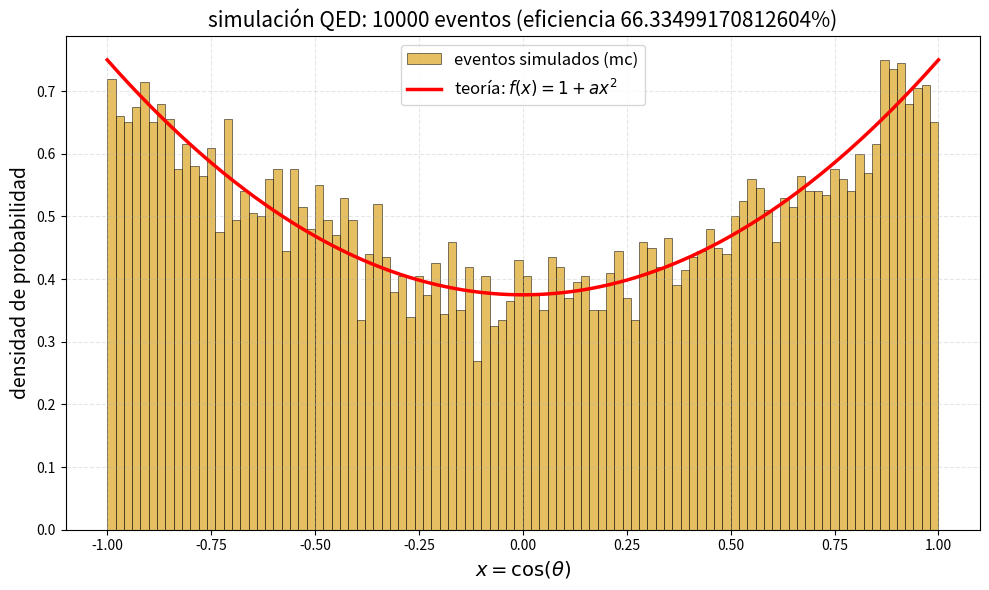
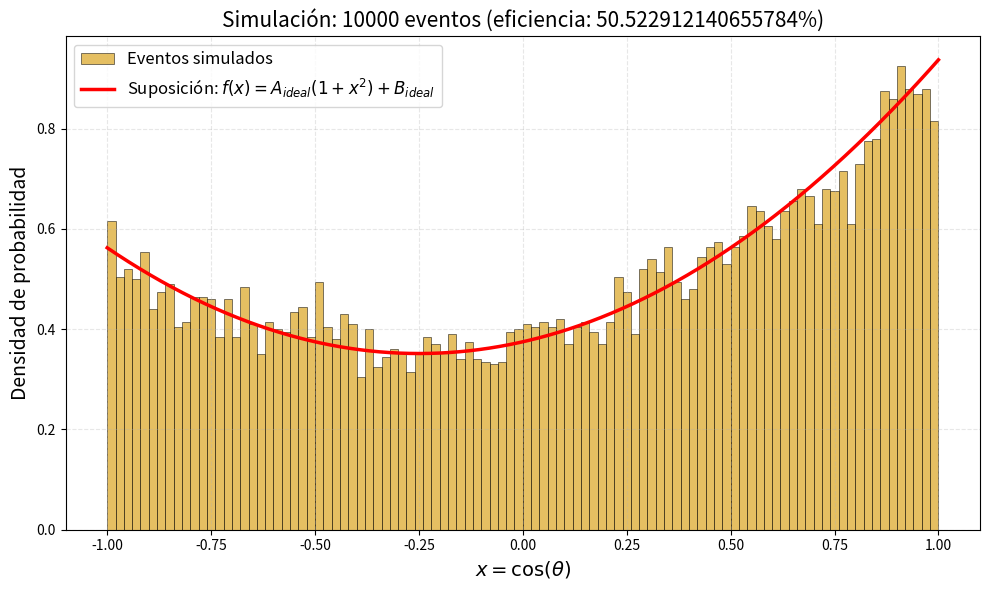
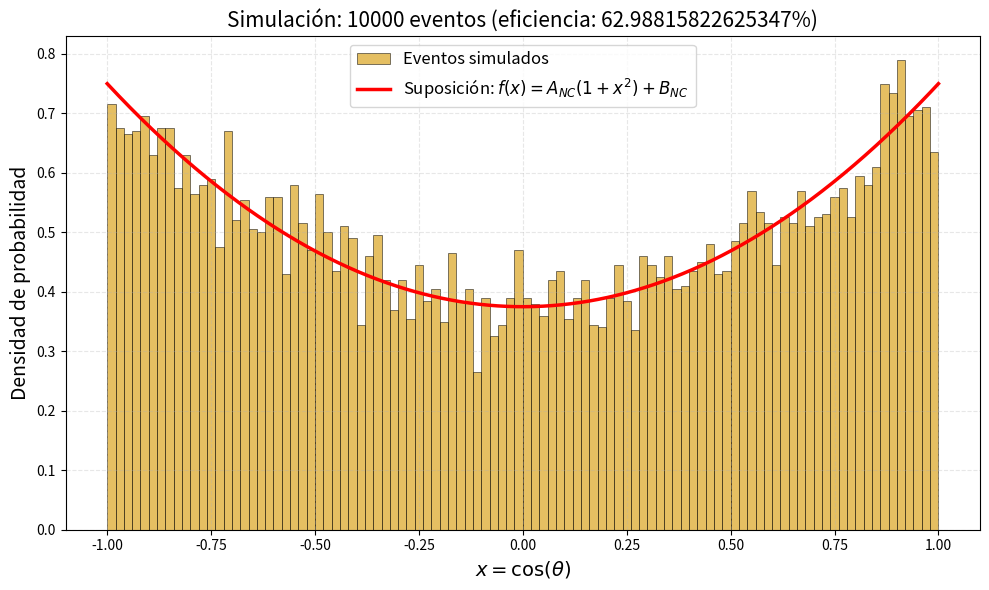
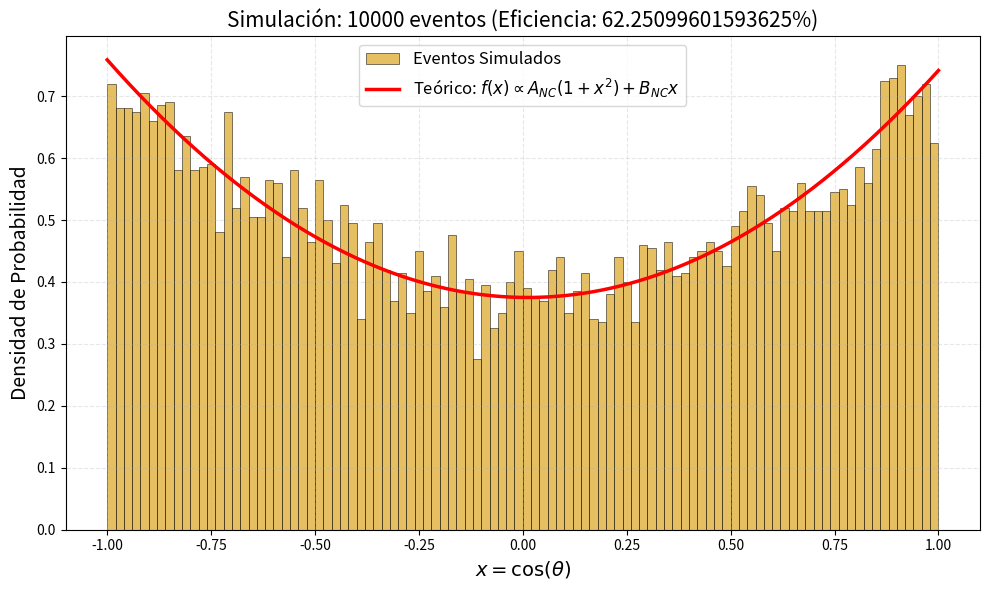

These figures' Python source, in order:
# %% [markdown]
# # TAREA 1: Simulación Monte Carlo --> Colisiones QED
# 
# ## ***Objetivo***
# 
# generar 10,000 eventos aleatorios que sigan la distribución de probabilidad de colisiones en electrodinámica cuántica (qed).
# 
# **modelo:** $f(x) = 1 + x^2$, donde $x = \cos(\theta)$
# 
# **método:** rejection sampling

# %%
import numpy as np
import matplotlib.pyplot as plt

# parámetros
n_events = 10000
x_min, x_max = -1, 1  # cos(theta) en [-1, 1]

# función de distribución
def f(x):
    return 1 + x**2

# %% [markdown]
# ## ***Rejection sampling***
# 
# el método de aceptación-rechazo **genera** eventos aleatorios siguiendo estos pasos:
# 
# 1. proponer un valor aleatorio $x \in [-1, 1]$
# 2. proponer una altura aleatoria $y \in [0, f_{\text{max}}]$
# 3. si $y \leq f(x)$, aceptar el evento
# 4. si $y > f(x)$, rechazar y repetir
# 
# ### ***la eficiencia es***
# 
#  $\eta = \frac{\text{área bajo } f(x)}{\text{área del rectángulo}}$

# %%
# máximo de f(x)
f_max = 2.0  # f(±1) = 1 + 1 = 2

# rejection sampling
accepted_events = []
n_attempts = 0

np.random.seed(42)

while len(accepted_events) < n_events:
    x_proposal = np.random.uniform(x_min, x_max) #propueesta de x en el rango [-1,1]
    y_proposal = np.random.uniform(0, f_max)  #propuesta de y en el rango [0,f_max]
    
    if y_proposal <= f(x_proposal):
        accepted_events.append(x_proposal)
    
    n_attempts += 1

accepted_events = np.array(accepted_events)
efficiency = n_events / n_attempts * 100

print(f"eventos generados: {len(accepted_events)}")
print(f"intentos totales: {n_attempts}")
print(f"eficiencia: {efficiency}%")

# %% [markdown]
# 
# verificamos que **la distribución** tenga las propiedades esperadas:
# 
# - media cercana a 0 (por simetría)
# - distribución tipo ***"U"*** (más eventos en los extremos)

# %%
print(f"media de x: {np.mean(accepted_events)}")
print(f"desviación estándar: {np.std(accepted_events)}")
print(f"rango: [{np.min(accepted_events)}, {np.max(accepted_events)}]")

# %% [markdown]
# ## ***visualización:*** 
# 
# comparamos **los eventos simulados** con **la distribución teórica normalizada:**
# 
# $$f_{\text{norm}}(x) = \frac{1 + x^2}{\int_{-1}^{1} (1 + x^2) dx}$$

# %%
fig, ax = plt.subplots(figsize=(10, 6))

# histograma de eventos simulados
ax.hist(accepted_events, bins=100, density=True, 
        alpha=0.7, color='goldenrod', 
        edgecolor='black', linewidth=0.5,
        label='eventos simulados (mc)')

# curva teórica
x_theory = np.linspace(x_min, x_max, 1000)
normalization = np.trapz(f(x_theory), x_theory)
f_normalized = f(x_theory) / normalization

ax.plot(x_theory, f_normalized, 'r-', linewidth=2.5, 
        label=r'teoría: $f(x) = 1 + ax^2$')

ax.set_xlabel(r'$x = \cos(\theta)$', fontsize=14)
ax.set_ylabel('densidad de probabilidad', fontsize=14)
ax.set_title(f'simulación QED: {n_events} eventos (eficiencia {efficiency:}%)',
             fontsize=15)
ax.legend(fontsize=12)
ax.grid(True, alpha=0.3, linestyle='--')

plt.tight_layout()
plt.show()

# %% [markdown]
# 
# verificamos los datos simulados con la teoría:
# 
# $$\chi^2 = \sum_i \frac{(O_i - E_i)^2}{E_i}$$
# 
# donde $O_i$ son los eventos observados y $E_i$ los esperados.

# %%
observed, bin_edges = np.histogram(accepted_events, bins=30, density=False)
bin_centers = (bin_edges[:-1] + bin_edges[1:]) / 2
bin_width = bin_edges[1] - bin_edges[0]

expected = f(bin_centers) / normalization * n_events * bin_width
chi2 = np.sum((observed - expected)**2 / expected)
ndof = len(observed) - 1

print(f"χ² = {chi2}")
print(f"ndof = {ndof}")
print(f"χ²/ndof = {chi2/ndof}")
print(f"\ncuando χ²/ndof ≈ 1 --> indica buen ajuste")

# %% [markdown]
# ##  esta distribución ***modela*** la sección **eficaz diferencial:**
# 
# - **$\theta \to 0$** ($\cos\theta \to 1$): dispersión hacia adelante (***forward scattering***)
# - **$\theta \to \pi$** ($\cos\theta \to -1$): retrodispersión (***backward scattering***)
# - **$\theta \approx 90°$** ($\cos\theta \approx 0$): es menos probable
# 

# %% [markdown]
# ### **---- CASO 2 ----**
# Suponemos que 
# 
# **modelo:** $f(x) = A(1 + x^2) + B*x$, donde $x = \cos(\theta)$
# 
# **método:** rejection sampling

# %%
import numpy as np
import matplotlib.pyplot as plt

# nuevos parametros
A_IDEAL= 1.0  # magnitud de la sección eficaz simétrica
B_IDEAL = 0.5  # término de asimetría adelante-atrás
n_events = 10000
x_min, x_max = -1, 1  # cos(theta) en [-1, 1]


def f(x, A, B):
    return A * (1 + x**2) + B * x


x_test = np.linspace(x_min, x_max, 1000)
f_max = np.max(f(x_test, A_IDEAL, B_IDEAL)) * 1.05 

# rejection sampling
accepted_events = []
n_attempts = 0

np.random.seed(42)

while len(accepted_events) < n_events:
    x_proposal = np.random.uniform(x_min, x_max)
    y_proposal = np.random.uniform(0, f_max)
    
    # pasamos A y B a la función
    if y_proposal <= f(x_proposal, A_IDEAL, B_IDEAL):
        accepted_events.append(x_proposal)
    
    n_attempts += 1

accepted_events = np.array(accepted_events)
efficiency = (n_events / n_attempts) * 100


# resultados
print(f"Eventos generados: {len(accepted_events)}")
print(f"Intentos totales: {n_attempts}")
print(f"Eficiencia: {efficiency}%") 
print(f"Media de x: {np.mean(accepted_events)}")
print(f"Desviación estándar: {np.std(accepted_events)}")
print(f"Rango: [{np.min(accepted_events)}, {np.max(accepted_events)}]") 


fig, ax = plt.subplots(figsize=(10, 6))
ax.hist(accepted_events, bins=100, density=True, 
        alpha=0.7, color='goldenrod', 
        edgecolor='black', linewidth=0.5,
        label='Eventos simulados')

x_theory = np.linspace(x_min, x_max, 1000)
y_theory = f(x_theory, A_IDEAL, B_IDEAL)
normalization = np.trapz(y_theory, x_theory)
f_normalized = y_theory / normalization

ax.plot(x_theory, f_normalized, 'r-', linewidth=2.5, 
        label=r'Suposición: $f(x) = A_{ideal}(1 + x^2) + B_{ideal}$')

ax.set_xlabel(r'$x = \cos(\theta)$', fontsize=14)
ax.set_ylabel('Densidad de probabilidad', fontsize=14)
ax.set_title(f'Simulación: {n_events} eventos (eficiencia: {efficiency}%)', fontsize=15)
ax.legend(fontsize=12)
ax.grid(True, alpha=0.3, linestyle='--')

plt.tight_layout()
plt.show()

# %% [markdown]
# ## **CASO 3:** Definiendo valores para las funciones. 
# ### *(CASO NO CONSERVATIVO)*
# 
# Parámetros:

# %%
import numpy as np
# masa del bosón: Z (m_Z)
m_Z = 91.1876  # GeV
# anchura de la resonancia (Gamma_Z)
Gamma_Z = 2.4952  # GeV
# seno de wienberg (sin^2(theta_W)) 
s2w = 0.23126 
# e (carga del electrón) = ((4*pi)/(128))^2
e = np.sqrt(4 *np.pi /128)
# g (acoplamiento débil)
g = e /np.sqrt(s2w)
# ------------------------------- VALORES -------------------
#seno (sin(theta_W))
s_w = np.sqrt (0.23126)
#coseno (cos(theta_W))
c_w = np.sqrt(1 - s_w**2)
#---> coseno al cuadrado
c2W = c_w**2
#seno a la cuarta
s4w = s2w **2
# masa al cuadrado
mz2 = m_Z**2
#GAMMA AL CUADRADO
gamma= Gamma_Z**2

# %% [markdown]
# $A_{NC}= \frac{g^4 * s^2 (8 * sw^4 - 4 * sw^2 + 1)^2} {62 * cw^2 (\Gamma Z^2 * mz^2 + (s - mz^2)^2)} - \frac{(e * g^2 * s (1 - 4 * sw^2)^2 (s - mz^2)} {8 * cw(\Gamma Z^2 * mz^2 + (s - mz^2)^2)} + e^2$
# 
# $B_{NC}= - \frac{g^2 * s (g^2 * s(1 - 4 sw^4)^2 - 8 * cw * e(s - mz^2))}{32 * cw^2 (\Gamma Z^2 * mz^2 + (s - mz^2)^2)}$

# %%
A_NC =  ((g**4 * s2w * (8 * s4w - 4 * s2w + 1)**2) / (64 * c2W * (gamma * mz2 + (s_w - mz2)**2))) - ((e * g**2 * s_w * (1 - 4 * s2w)**2 * (s_w - mz2)**2) / (8 * c_w * (gamma * mz2 + (s_w - mz2)**2))) + e**2

B_NC = - ((g**2 * s_w * (g**2 * s_w * (1 - 4 * s4w)**2 - (8 * c_w * e * (s_w - mz2)))) / (32 * c2W * (gamma * mz2 + (s_w - mz2)**2)))

# %%
print(f"A_NC = {A_NC}")
print(f"B_NC = {B_NC}")


# %%
import matplotlib.pyplot as plt
# magnitud de la sección eficaz simétrica
A_NC = ((g**4 * s2w * (8 * s4w - 4 * s2w + 1)**2) / (64 * c2W * (gamma * mz2 + (s_w - mz2)**2))) - ((e * g**2 * s_w * (1 - 4 * s2w)**2 * (s_w - mz2)**2) / (8 * c_w * (gamma * mz2 + (s_w - mz2)**2))) + e**2
# término de asimetría adelante-atrás
B_NC =  - ((g**2 * s_w * (g**2 * s_w * (1 - 4 * s4w)**2 - (8 * c_w * e * (s_w - mz2)))) / (32 * c2W * (gamma * mz2 + (s_w - mz2)**2)))
n_events = 10000
x_min, x_max = -1, 1  # cos(theta) en [-1, 1]


def f(x, A_NC, B_NC):
    return A_NC * (1 + x**2) + B_NC * x


x_test = np.linspace(x_min, x_max, 1000)
f_max = np.max(f(x_test, A_NC, B_NC)) * 1.05

# rejection sampling
accepted_events = []
n_attempts = 0

np.random.seed(42)

while len(accepted_events) < n_events:
    x_proposal = np.random.uniform(x_min, x_max)
    y_proposal = np.random.uniform(0, f_max)
    
    # pasamos A y B a la función
    if y_proposal <= f(x_proposal, A_NC, B_NC):
        accepted_events.append(x_proposal)
    
    n_attempts += 1

accepted_events = np.array(accepted_events)
efficiency = (n_events / n_attempts) * 100


# resultados
print(f"Eventos generados: {len(accepted_events)}")
print(f"Intentos totales: {n_attempts}")
print(f"Eficiencia: {efficiency}%") 
print(f"Media de x: {np.mean(accepted_events)}")
print(f"Desviación estándar: {np.std(accepted_events)}")
print(f"Rango: [{np.min(accepted_events)}, {np.max(accepted_events)}]") 


fig, ax = plt.subplots(figsize=(10, 6))
ax.hist(accepted_events, bins=100, density=True, 
        alpha=0.7, color='goldenrod', 
        edgecolor='black', linewidth=0.5,
        label='Eventos simulados')

x_theory = np.linspace(x_min, x_max, 1000)
y_theory = f(x_theory, A_NC, B_NC)
normalization = np.trapz(y_theory, x_theory)
f_normalized = y_theory / normalization

ax.plot(x_theory, f_normalized, 'r-', linewidth=2.5, 
        label=r'Suposición: $f(x) = A_{NC}(1 + x^2) + B_{NC}$')

ax.set_xlabel(r'$x = \cos(\theta)$', fontsize=14)
ax.set_ylabel('Densidad de probabilidad', fontsize=14)
ax.set_title(f'Simulación: {n_events} eventos (eficiencia: {efficiency}%)', fontsize=15)
ax.legend(fontsize=12)
ax.grid(True, alpha=0.3, linestyle='--')

plt.tight_layout()
plt.show()

# %% [markdown]
# ## **CHEQUEO:** Tarea 3
# 

# %%
import numpy as np
import matplotlib.pyplot as plt

# ---- parámetros (GeV) ----

m_Z = 91.1876     # masa del bosón Z en 
Gamma_Z = 2.4952  # anchura de resonancia 
s2w = 0.23126     # sin^2(theta_W)

# acoplamientos y cargas
e = np.sqrt(4 * np.pi / 128)
g = e / np.sqrt(s2w)

# relaciones trigonométricas
s_w = np.sqrt(s2w)
c_w = np.sqrt(1 - s2w)
c2W = c_w**2
s4w = s2w**2

# variables al cuadrado 
mz2 = m_Z**2
gamma = Gamma_Z**2  
s = (m_Z)**2 + 4  # --> energía en el centro de masa al cuadrado, donde 4 es un valor arbitraio cercano a la resonancia. pero no se como ??

# %%
# ---- ecuaciones -----
# denominador común
denominador = (gamma * mz2) + (s - mz2)**2

# simétria: A_NC
A_term1 = (g**4 * s**2 * (8 * s4w - 4 * s2w + 1)**2) / (64 * c2W * denominador)
A_term2 = (e * g**2 * s * (1 - 4 * s2w)**2 * (s - mz2)) / (8 * c_w * denominador)
A_NC = A_term1 - A_term2 + e**2

# asimetría: B_NC
B_num = g**2 * s * (g**2 * s * (1 - 4 * s2w)**2 - 8 * c_w * e * (s - mz2))
B_den = 32 * c2W * denominador
B_NC = - (B_num / B_den)

print(f"Coeficiente A_NC: {A_NC}")
print(f"Coeficiente B_NC: {B_NC}\n")

# %%
# ---- rejection sampling -----
def f(x, A, B):
    return A * (1 + x**2) + B * x

n_events = 10000
x_min, x_max = -1, 1

x_test = np.linspace(x_min, x_max, 1000)
f_max = np.max(f(x_test, A_NC, B_NC)) * 1.05

accepted_events = []
n_attempts = 0

np.random.seed(42)

while len(accepted_events) < n_events:
    x_proposal = np.random.uniform(x_min, x_max)
    y_proposal = np.random.uniform(0, f_max)
    
    if y_proposal <= f(x_proposal, A_NC, B_NC):
        accepted_events.append(x_proposal)
    
    n_attempts += 1

accepted_events = np.array(accepted_events)
efficiency = (n_events / n_attempts) * 100

# %%
#-------- resultados------

print(f"Eventos Generados: {len(accepted_events)}")
print(f"Intentos Totales: {n_attempts}")
print(f"Eficiencia: {efficiency}%") 
print(f"Media de X: {np.mean(accepted_events)}")

fig, ax = plt.subplots(figsize=(10, 6))

ax.hist(accepted_events, bins=100, density=True, 
        alpha=0.7, color='goldenrod', 
        edgecolor='black', linewidth=0.5,
        label='Eventos Simulados')

# curva teórica superpuesta
x_theory = np.linspace(x_min, x_max, 1000)
y_theory = f(x_theory, A_NC, B_NC)
normalization = np.trapz(y_theory, x_theory)
f_normalized = y_theory / normalization

ax.plot(x_theory, f_normalized, 'r-', linewidth=2.5, 
        label=r'Teórico: $f(x) \propto A_{NC}(1 + x^2) + B_{NC}x$')

ax.set_xlabel(r'$x = \cos(\theta)$', fontsize=14)
ax.set_ylabel('Densidad de Probabilidad', fontsize=14)
ax.set_title(f'Simulación: {n_events} eventos (Eficiencia: {efficiency}%)', fontsize=15)
ax.legend(fontsize=12)
ax.grid(True, alpha=0.3, linestyle='--')

plt.tight_layout()
plt.show()
